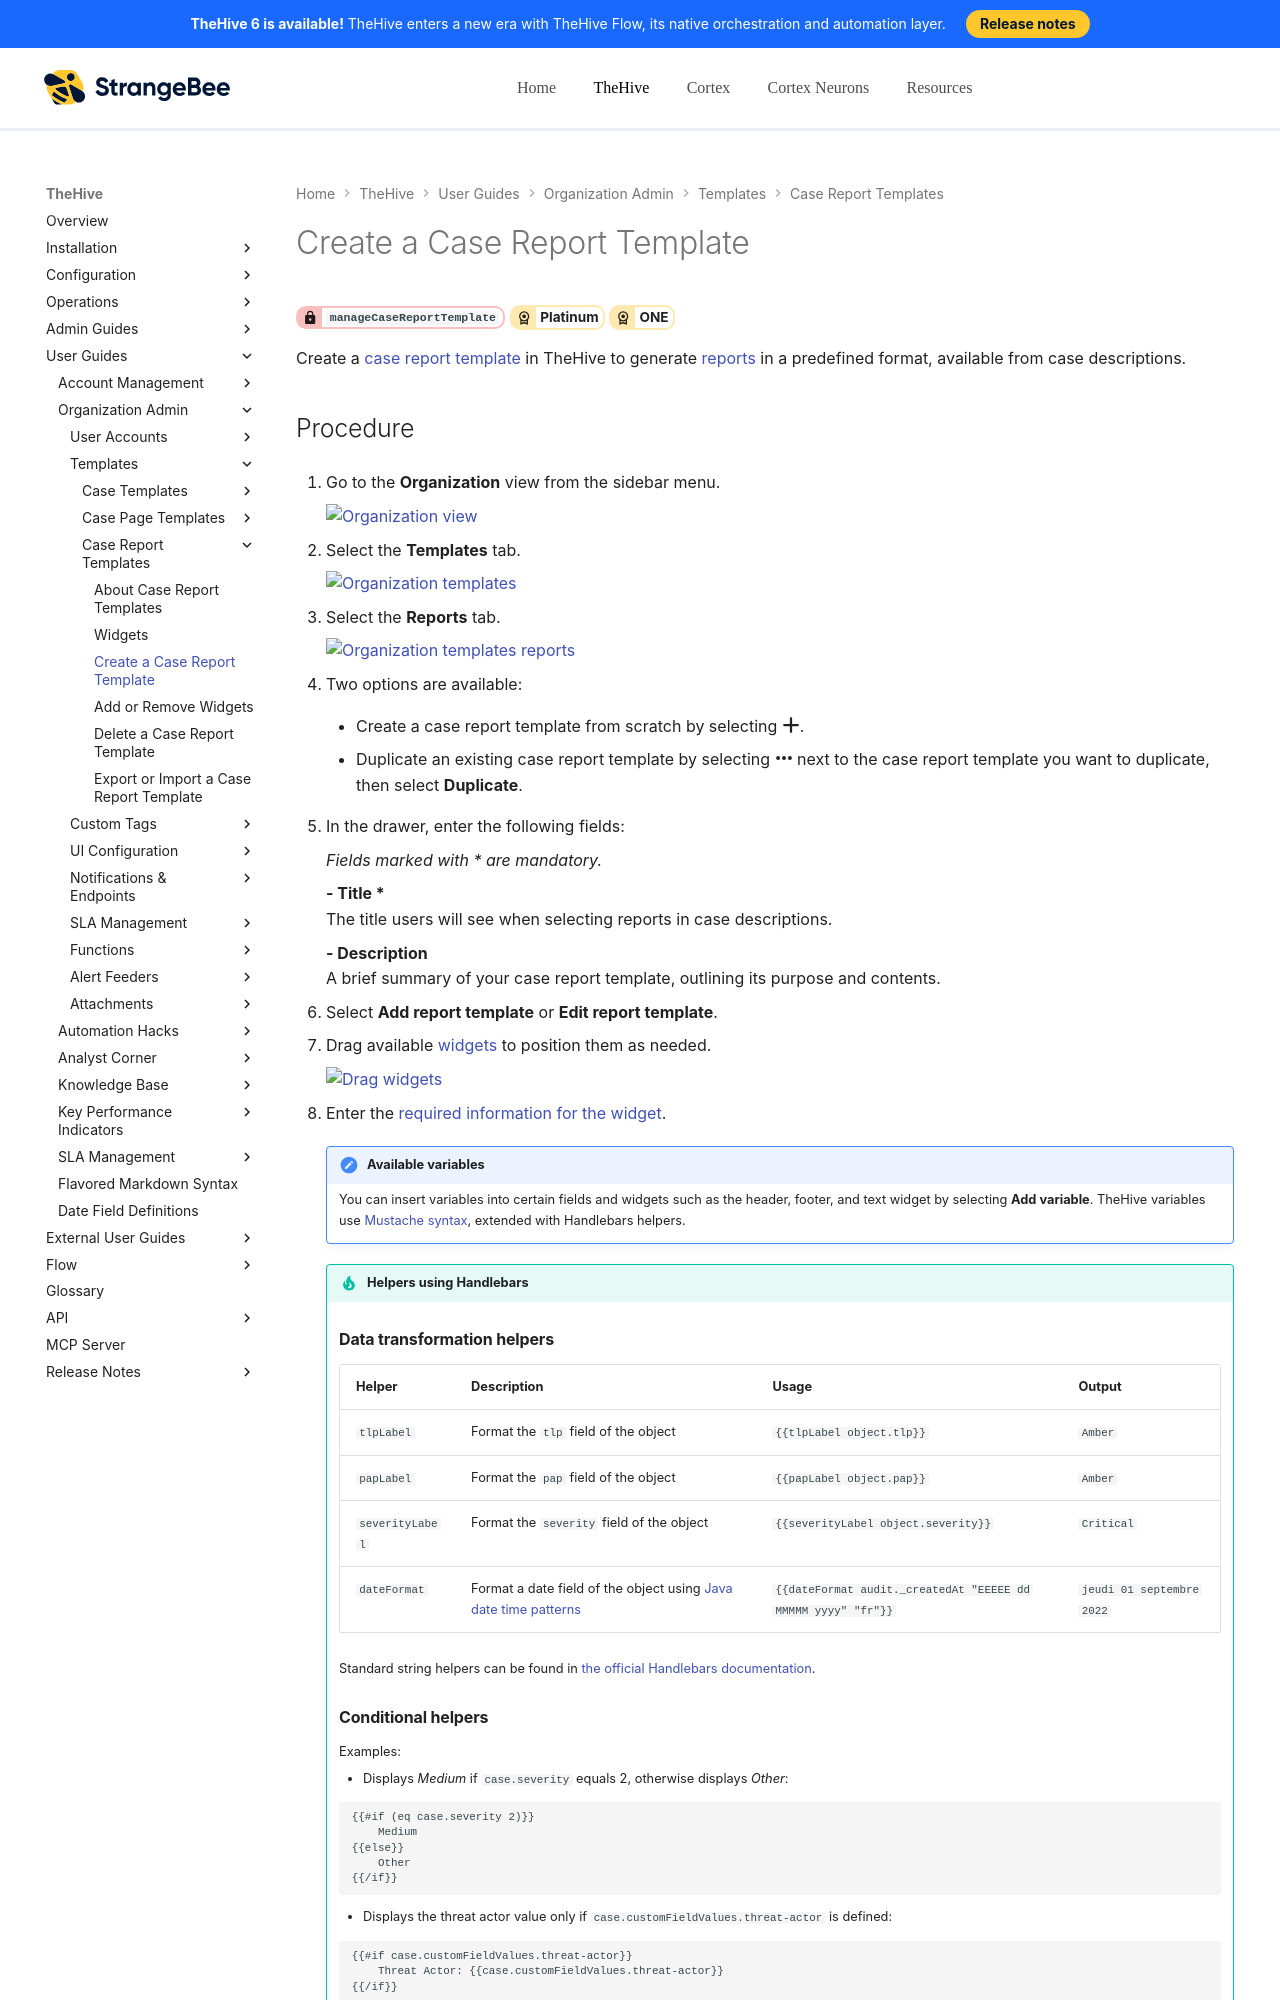

repository: StrangeBeeCorp/docs · page: thehive/user-guides/organization/configure-organization/manage-templates/case-report-templates/create-a-case-report-template/index.html · generator: mkdocs

# Create a Case Report Template

<!-- md:permission `manageCaseReportTemplate` --> <!-- md:license Platinum --> <!-- md:license ONE -->

Create a [case report template](about-case-report-templates.md) in TheHive to generate [reports](../../../../analyst-corner/cases/case-reports/about-case-reports.md) in a predefined format, available from case descriptions.

<h2>Procedure</h2>

1. {% include-markdown "includes/organization-view-go-to.md" %}

2. {% include-markdown "includes/templates-go-to.md" %}

3. {% include-markdown "includes/report-templates-go-to.md" %}

4. Two options are available:

    * Create a case report template from scratch by selecting :fontawesome-solid-plus:.

    * Duplicate an existing case report template by selecting :fontawesome-solid-ellipsis: next to the case report template you want to duplicate, then select **Duplicate**.

5. In the drawer, enter the following fields:

    *Fields marked with \* are mandatory.*

    **- Title \***  
    The title users will see when selecting reports in case descriptions.

    **- Description**  
    A brief summary of your case report template, outlining its purpose and contents.

6. Select **Add report template** or **Edit report template**.

7. Drag available [widgets](widgets-case-report-templates.md) to position them as needed.
